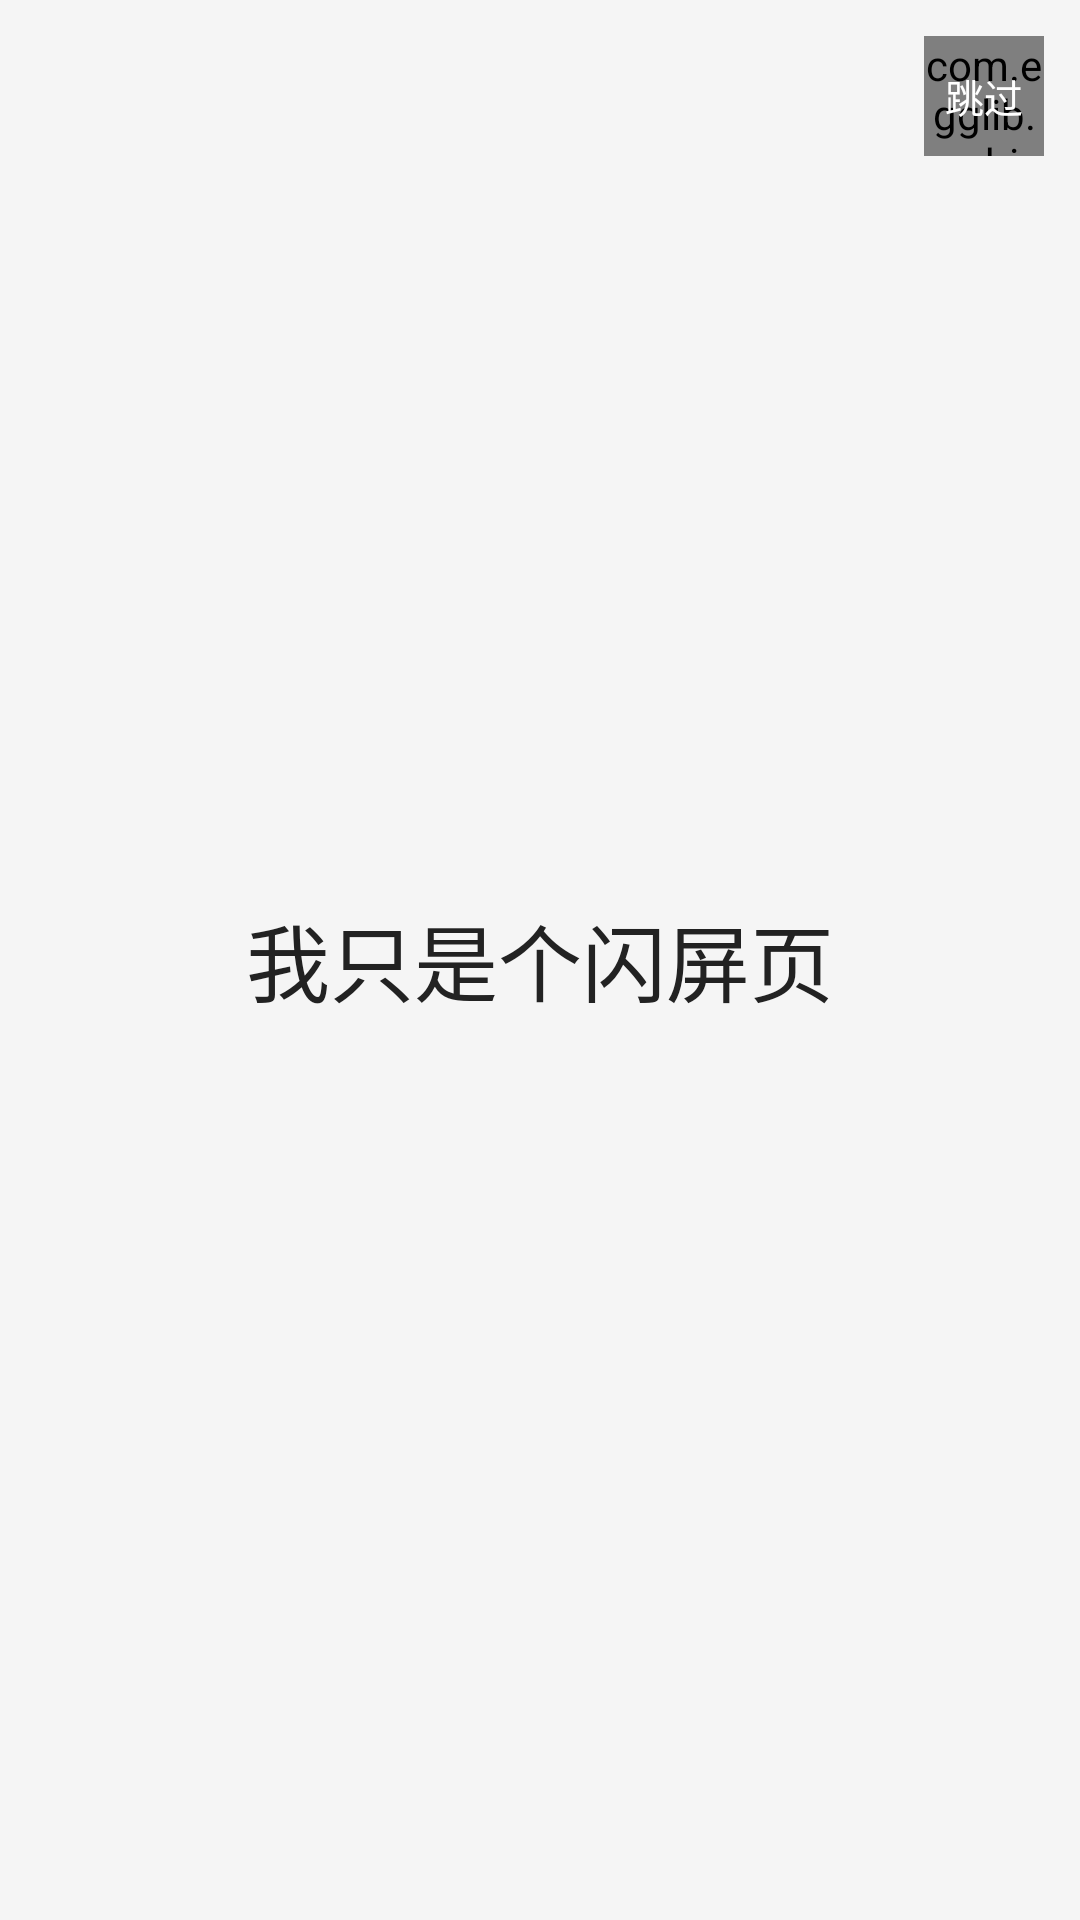

Android layout source for this screen:
<!-- AndroidManifest.xml: application theme AppTheme -->
<!-- res/layout/activity_splash.xml -->
<?xml version="1.0" encoding="utf-8"?>
<RelativeLayout xmlns:android="http://schemas.android.com/apk/res/android"
    android:layout_width="match_parent"
    android:layout_height="match_parent"
    android:background="#f5f5f5">


    <RelativeLayout
        android:id="@+id/rl_enter"
        android:layout_width="40dp"
        android:layout_height="40dp"
        android:layout_alignParentEnd="true"
        android:layout_margin="12dp">

        <com.example.andrip.progressview.ProgressView
            android:id="@+id/progress"
            android:layout_width="match_parent"
            android:layout_height="match_parent" />

        <TextView
            android:layout_width="wrap_content"
            android:layout_height="wrap_content"
            android:layout_centerInParent="true"
            android:text="跳过"
            android:textColor="#fff"
            android:textSize="13sp" />
    </RelativeLayout>

    <TextView
        android:layout_width="wrap_content"
        android:layout_height="wrap_content"
        android:layout_centerInParent="true"
        android:text="我只是个闪屏页"
        android:textColor="#222"
        android:textSize="28sp" />

</RelativeLayout>
<!-- resources referenced by this layout -->
<resources>
  <style name="AppTheme" parent="Theme.AppCompat.Light.DarkActionBar">
          
          <item name="colorPrimary">@color/colorPrimary</item>
          <item name="colorPrimaryDark">@color/colorPrimaryDark</item>
          <item name="colorAccent">@color/colorAccent</item>
      </style>
  <!-- not gathered from this repository: default colours our renderer supplied (Android Studio template values) -->
  <color name="colorPrimary">#FF6200EE</color>
  <color name="colorPrimaryDark">#FF3700B3</color>
  <color name="colorAccent">#FF03DAC5</color>
</resources>
